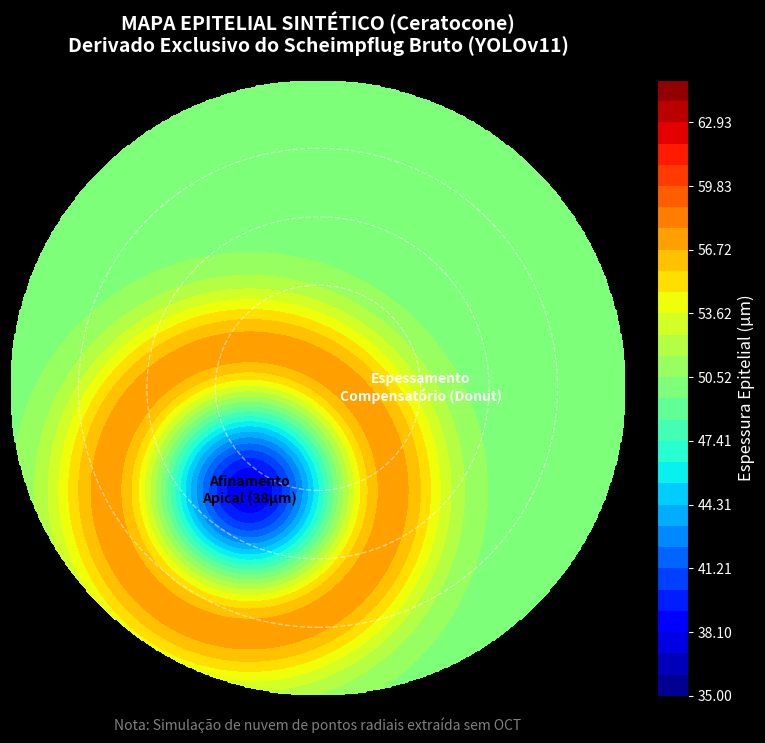

Python code for this plot:
import numpy as np
import matplotlib.pyplot as plt
from matplotlib.patches import Circle

def generate_synthetic_epithelial_map():
    # Parâmetros da Córnea
    radius = 4.5 # raio de 4.5mm (zona de 9mm)
    grid_size = 500
    x = np.linspace(-radius, radius, grid_size)
    y = np.linspace(-radius, radius, grid_size)
    X, Y = np.meshgrid(x, y)
    
    # Máscara circular
    R = np.sqrt(X**2 + Y**2)
    mask = R <= radius
    
    # Espessura Base (Córnea Normal ~ 50um)
    Z = np.ones_like(X) * 50.0
    
    # Simulação do Padrão Donut de Ceratocone (Ínfero-Temporal)
    # Cone descentrado para Baixo e Direita (no mapa topográfico, OD)
    cone_x = -1.0 # Temporal
    cone_y = -1.5 # Inferior
    
    # Afinamento epitelial sobre o ápice (cai para ~38um)
    dist_to_cone = np.sqrt((X - cone_x)**2 + (Y - cone_y)**2)
    Z -= 12.0 * np.exp(-(dist_to_cone**2) / 1.5) # Gaussiana de afinamento
    
    # Anel de Espessamento compensatório (sobe para ~58um ao redor do cone)
    ring_radius = 2.0
    ring_effect = 8.0 * np.exp(-((dist_to_cone - ring_radius)**2) / 0.8)
    Z += ring_effect
    
    # Aplica máscara circular
    Z[~mask] = np.nan
    
    # Plotagem Topográfica
    fig, ax = plt.subplots(figsize=(10, 8), facecolor='black')
    
    # Colormap típico de paquimetria/epitélio (azul=fino, verde=médio, vermelho/branco=espesso)
    cmap = plt.cm.get_cmap('jet')
    
    contour = ax.contourf(X, Y, Z, levels=np.linspace(35, 65, 30), cmap=cmap)
    
    # Adicionar anéis de zona (3, 5, 7 mm)
    for r in [1.5, 2.5, 3.5]:
        circle = Circle((0, 0), r, fill=False, color='white', linestyle='--', alpha=0.5)
        ax.add_patch(circle)
        
    ax.set_aspect('equal')
    ax.set_xlim(-radius, radius)
    ax.set_ylim(-radius, radius)
    ax.axis('off')
    
    # Barra de cores
    cbar = plt.colorbar(contour, ax=ax, fraction=0.046, pad=0.04)
    cbar.set_label('Espessura Epitelial (µm)', color='white', fontsize=12)
    cbar.ax.yaxis.set_tick_params(color='white')
    plt.setp(plt.getp(cbar.ax.axes, 'yticklabels'), color='white')
    
    # Títulos e Labels
    plt.title("MAPA EPITELIAL SINTÉTICO (Ceratocone)\nDerivado Exclusivo do Scheimpflug Bruto (YOLOv11)", 
              color='white', fontsize=14, fontweight='bold', pad=20)
    plt.text(0, -radius - 0.5, "Nota: Simulação de nuvem de pontos radiais extraída sem OCT", 
             color='gray', fontsize=10, ha='center')
    
    # Indicadores
    plt.text(cone_x, cone_y, "Afinamento\nApical (38µm)", color='black', ha='center', va='center', fontweight='bold')
    plt.text(cone_x+2.5, cone_y+1.5, "Espessamento\nCompensatório (Donut)", color='white', ha='center', va='center', fontweight='bold')

    output_path = r"C:\Users\3D_OCT\.gemini\antigravity\brain\0acad2ee-04f3-4437-9637-d789354d9fd6\artifacts\mapa_epitelial_pentacam_yolo.png"
    plt.savefig(output_path, dpi=300, bbox_inches='tight', facecolor='black')
    print(f"Mapa gerado com sucesso em: {output_path}")

if __name__ == "__main__":
    generate_synthetic_epithelial_map()
